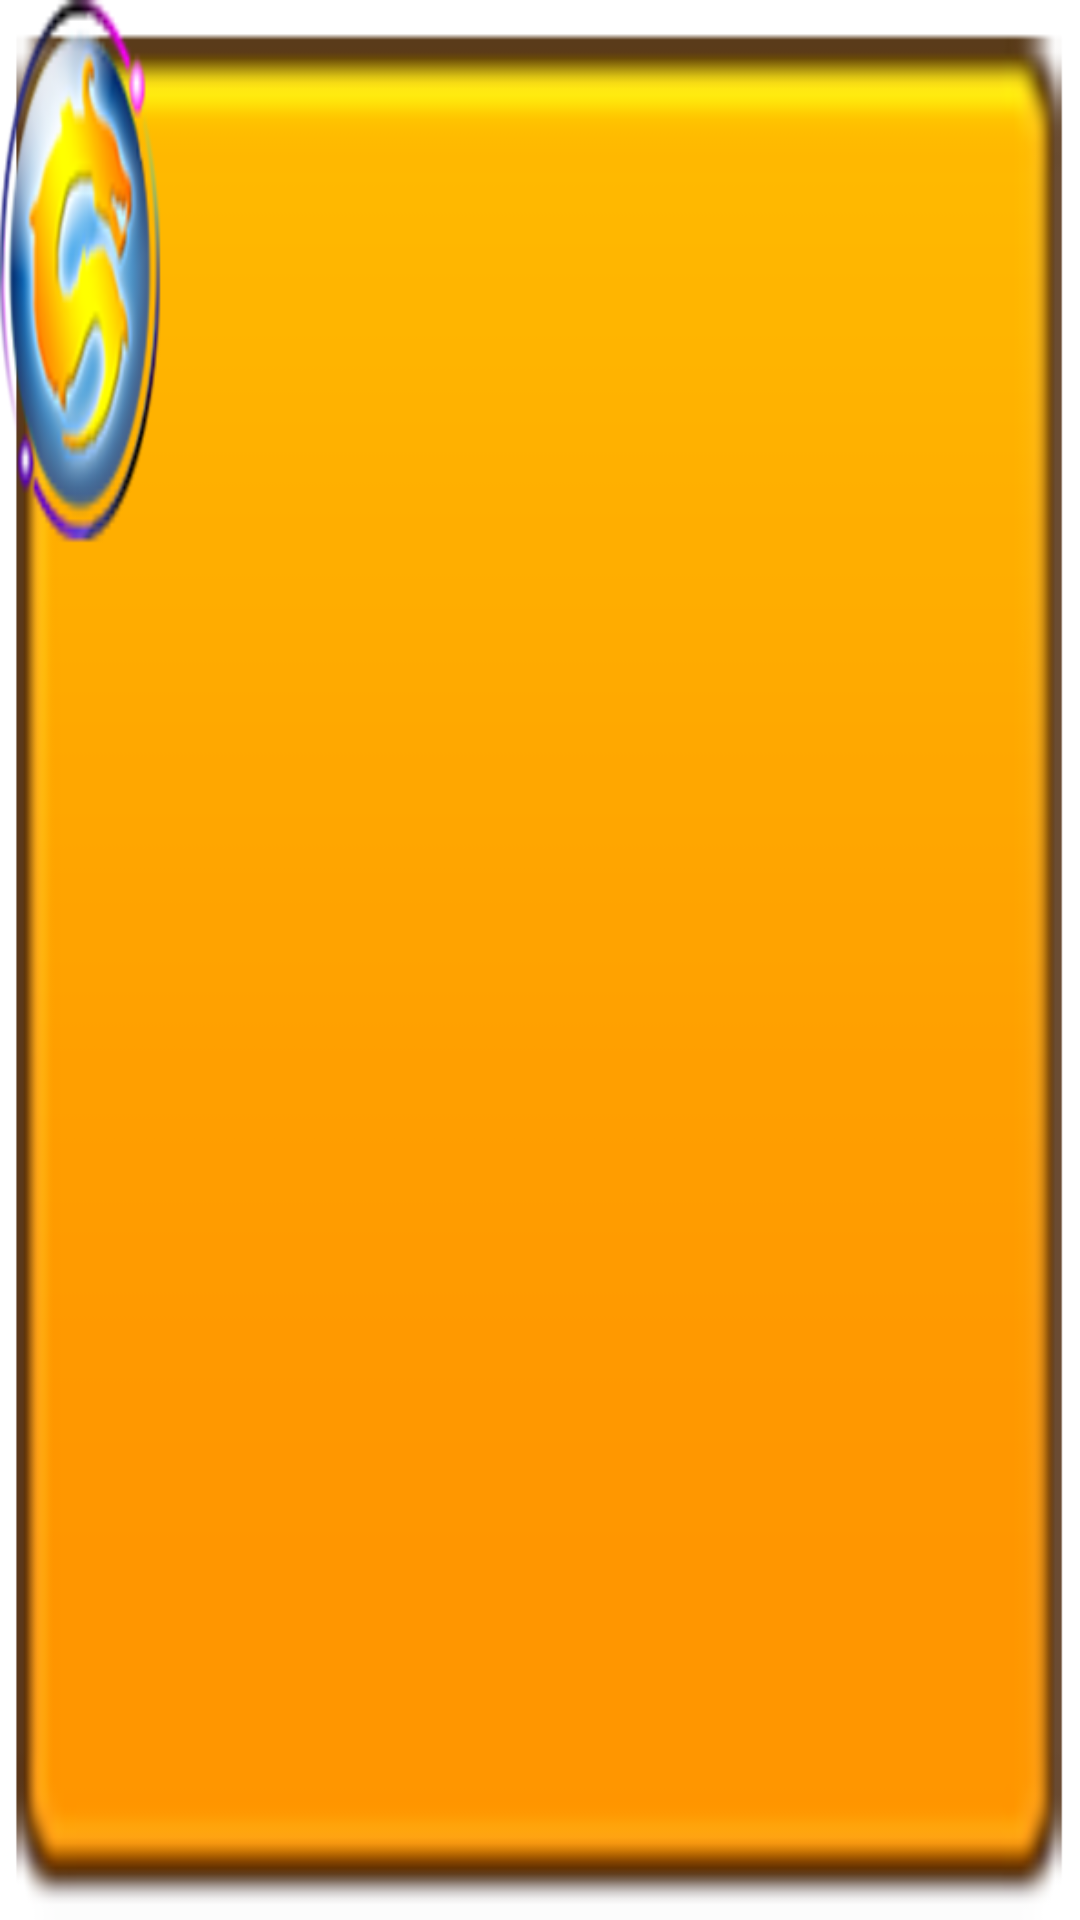

Reconstruct the res/layout file that produces this screen, plus the resources it refers to.
<!-- AndroidManifest.xml: application theme AppTheme -->
<!-- res/layout/float_window_small.xml -->
<?xml version="1.0" encoding="UTF-8"?>
<FrameLayout
    xmlns:android="http://schemas.android.com/apk/res/android"
    android:id="@+id/small_window_layout"
	android:layout_width="272dip"
	android:layout_height="144dip"
	android:background="@drawable/bg_small"
    >

          <TextView
              android:id="@+id/percent"
              android:layout_width="241dp"
              android:layout_height="126dp"
              android:layout_alignParentLeft="true"
              android:layout_alignParentTop="true"
              android:gravity="center"
              android:textColor="#ffffff" />

</FrameLayout>
<!-- resources referenced by this layout -->
<resources>
  <!-- drawable bg_small: png bitmap (drawable-hdpi, 24933 bytes) -->
  <style name="AppTheme" parent="AppBaseTheme">
          <item name="android:windowNoTitle">true</item>
          
      </style>
  <style name="AppBaseTheme" parent="android:Theme.Light">
          
      </style>
</resources>
